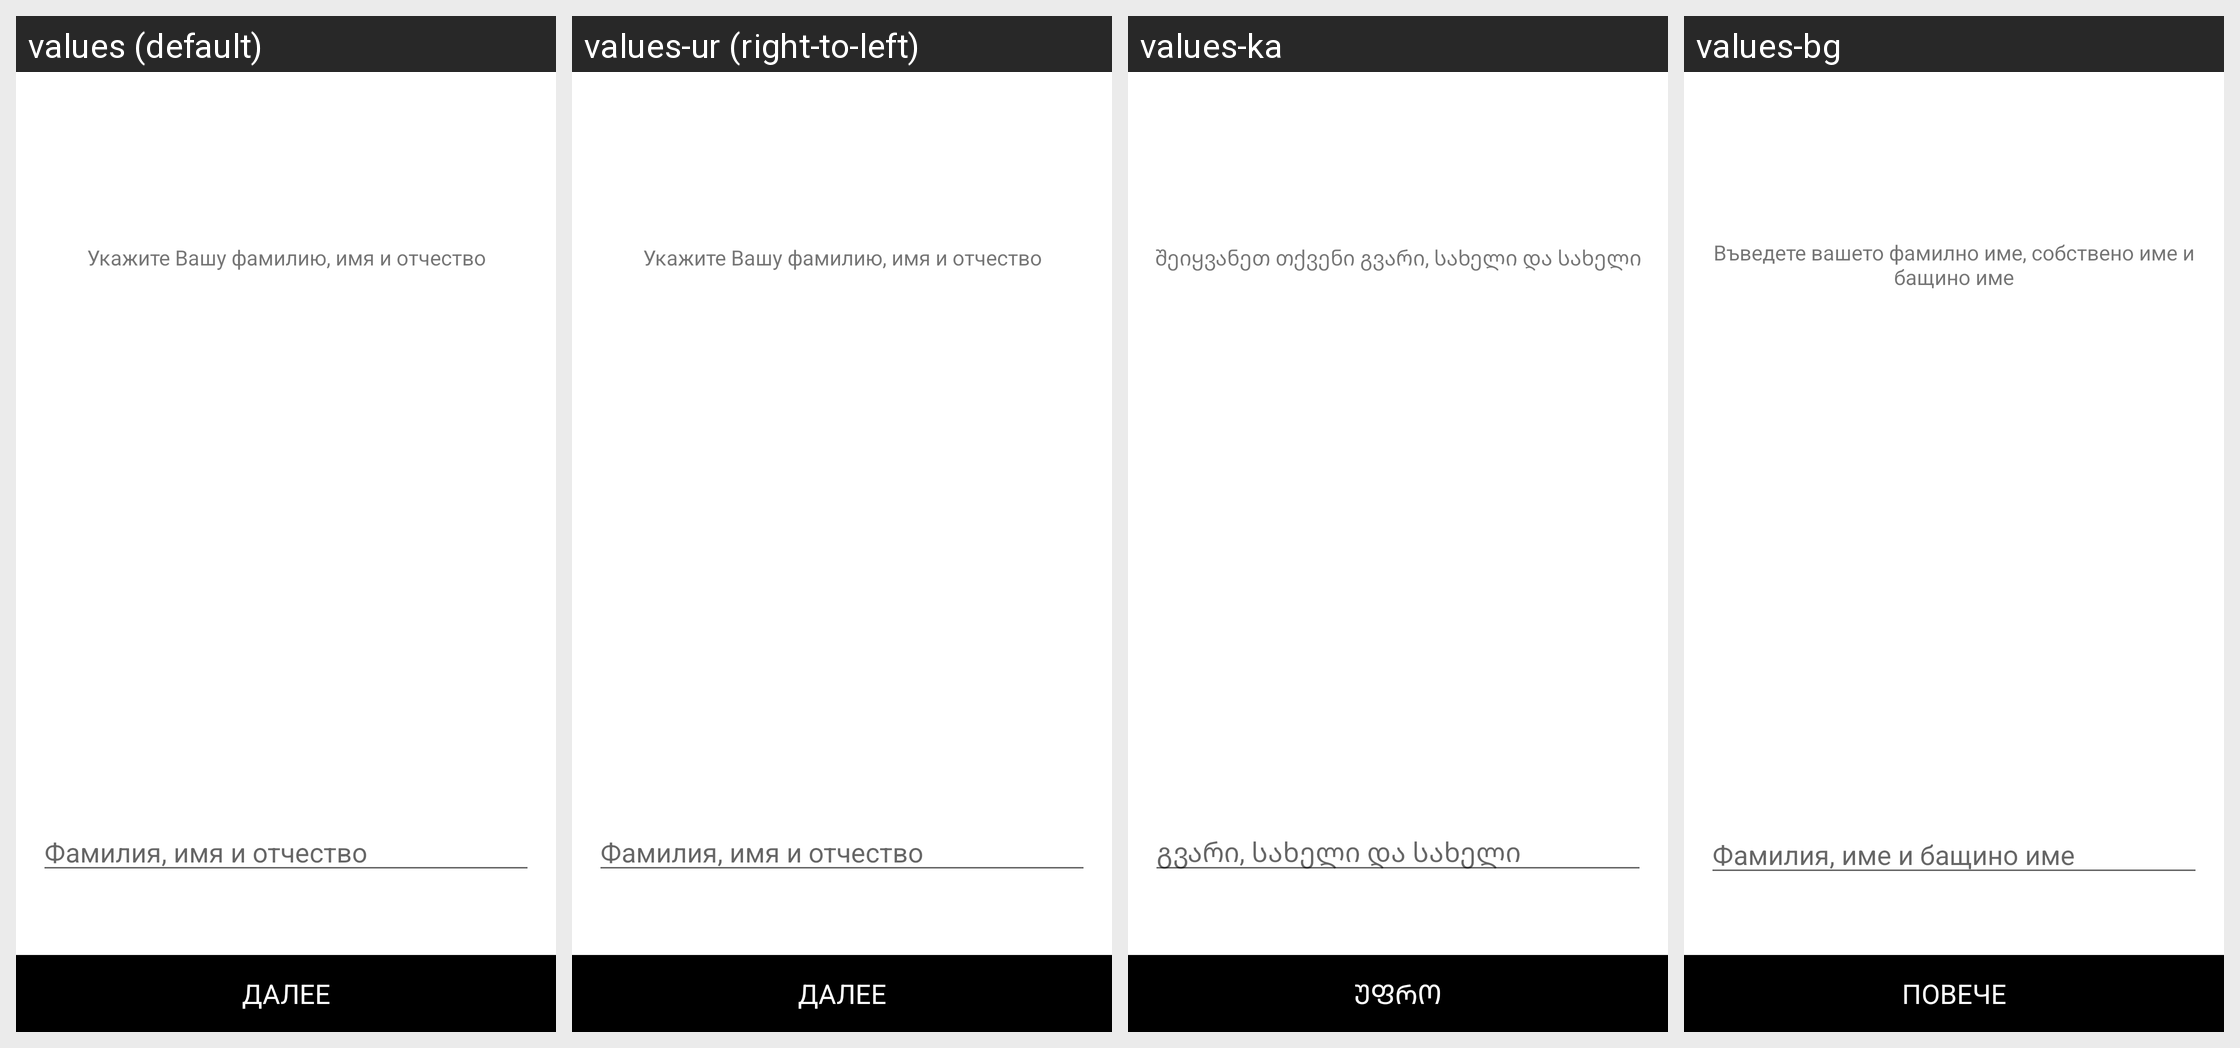

Locale-by-locale string values for the Android screen shown in this grid:
Android screen res/layout/activity_registration_add_name.xml rendered under 4 locales, left to right: values (default), values-ur (right-to-left), values-ka, values-bg. Device: Nexus 5 (rendered at 1080×1920; each locale shown at half size, 540×960, under a caption strip naming it); theme Theme.MaterialComponents.DayNight.NoActionBar.
Other locales in the repository, not shown: values-af, values-am, values-ar, values-as, values-az, values-be, values-bn, values-bs, values-ca, values-cs, values-da, values-de, values-el, values-en, values-en-rGB, values-es, values-es-rCL, values-es-rUS, values-et, values-eu, values-fa, values-fi, values-fr, values-fr-rCA, values-gl, values-gu, values-hi, values-hr, values-hu, values-hy, values-in, values-is, values-it, values-iw, values-ja, values-kk, values-km, values-kn, values-ko, values-ky, values-lo, values-lt, values-lv, values-mk, values-ml, values-mn, values-mr, values-ms, values-my, values-nb, values-ne, values-nl, values-or, values-pa, values-pl, values-pt-rBR, values-pt-rPT, values-ro, values-ru, values-si, values-sk, values-sl, values-sq, values-sr, values-sv, values-sw, values-ta, values-te, values-th, values-tl, values-tr, values-uk, values-uz, values-vi, values-zh-rCN, values-zh-rHK, values-zh-rTW, values-zu.
Strings drawn on this screen, with the default value and each locale's value (text and hints the layout hard-codes, and strings that could not be matched under every locale, appear in the picture but are not listed):

step_four_hint
  values: Укажите Вашу фамилию, имя и отчество
  values-ur: Укажите Вашу фамилию, имя и отчество  [not translated; the default value is used]
  values-ka: შეიყვანეთ თქვენი გვარი, სახელი და სახელი
  values-bg: Въведете вашето фамилно име, собствено име и бащино име

step_four_name
  values: Фамилия, имя и отчество
  values-ur: Фамилия, имя и отчество  [not translated; the default value is used]
  values-ka: გვარი, სახელი და სახელი
  values-bg: Фамилия, име и бащино име

button_further
  values: ДАЛЕЕ
  values-ur: ДАЛЕЕ  [not translated; the default value is used]
  values-ka: ᲣᲤᲠᲝ
  values-bg: ПОВЕЧЕ
